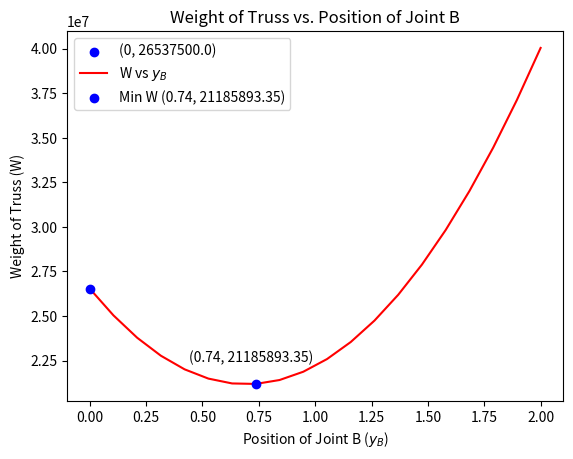

Write the Python code that produced this figure.
import matplotlib.pyplot as plt
import numpy as np

g = 77.2 * 10**3
P = 15 * 10**3
s_tallow = 150 
s_callow = -80
x = P/2

a = np.linspace(0, 2, 20)
l_one = np.sqrt(1**2 + (2-a)**2)
l_two = np.sqrt(1 + a**2)

W = g * (x * ((l_one**2 / s_tallow) - (l_two**2 / s_callow)))

# Index of the minimum value of W
min_index = np.argmin(W)

# Minimum W value and corresponding "a" value
min_a = a[min_index]
min_W = W[min_index]
print(f"Minimum W: {min_W} at $y_B$ = {min_a}")

# Index where a = 0
a_0_index = np.where(a == 0)[0][0]
W_0 = W[a_0_index]
print(f"At a = 0, W = {W_0}")
plt.scatter(0, W_0, color='blue', zorder=5, label=f'({0}, {W_0})')

# graph of W vs "a" or (y_B)
plt.plot(a, W, 'r', label="W vs $y_B$")

# Minimum W on graph 
plt.scatter(min_a, min_W, color='blue', zorder=5, label=f'Min W ({min_a:.2f}, {min_W:.2f})')
plt.text((min_a*0.60), (min_W+0.125*10**7), f'({min_a:.2f}, {min_W:.2f})')

# Title and Labels
plt.xlabel('Position of Joint B ($y_B$)')
plt.ylabel('Weight of Truss (W)')
plt.title('Weight of Truss vs. Position of Joint B')

plt.legend() # Legend

plt.show()